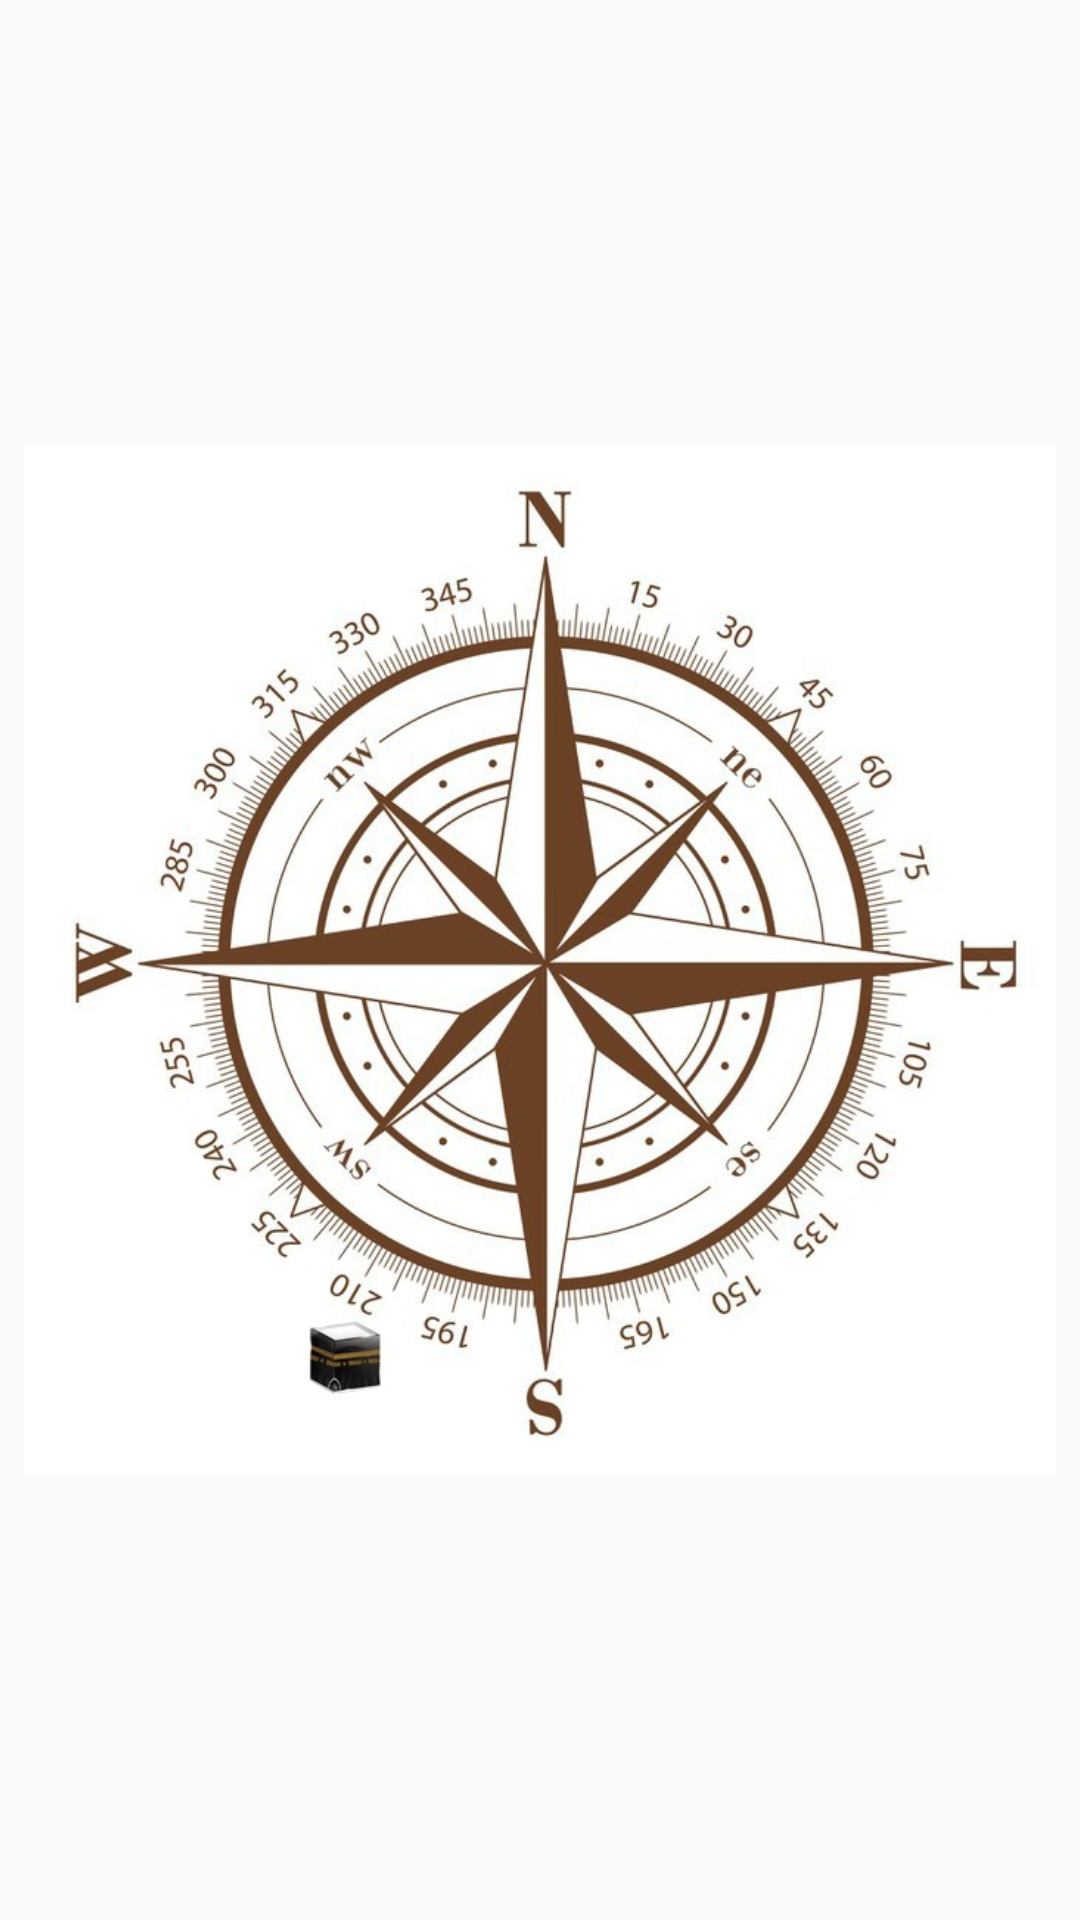

Reconstruct the res/layout file that produces this screen, plus the resources it refers to.
<!-- AndroidManifest.xml: application theme Theme.PrayerTime -->
<!-- res/layout/activity_compass.xml -->
<androidx.constraintlayout.widget.ConstraintLayout xmlns:android="http://schemas.android.com/apk/res/android"
        xmlns:app="http://schemas.android.com/apk/res-auto"
        xmlns:tools="http://schemas.android.com/tools"
        android:layout_width="match_parent"
        android:layout_height="match_parent"
        tools:context=".CompassActivity">

        <ImageView
            android:id="@+id/imgcompas"
            android:layout_width="0dp"
            android:layout_height="0dp"
            android:src="@drawable/compas"
            app:layout_constraintTop_toTopOf="parent"
            app:layout_constraintBottom_toBottomOf="parent"
            app:layout_constraintLeft_toLeftOf="parent"
            app:layout_constraintRight_toRightOf="parent"
            app:layout_constraintDimensionRatio="10:10"
            android:padding="8dp"
            />

    </androidx.constraintlayout.widget.ConstraintLayout>
<!-- resources referenced by this layout -->
<resources>
  <!-- drawable compas: jpg bitmap (drawable, 96036 bytes) -->
  <style name="Theme.PrayerTime" parent="Theme.AppCompat.Light.NoActionBar">
          
          <item name="colorPrimary">@color/purple_500</item>
          <item name="colorPrimaryVariant">@color/purple_700</item>
          <item name="colorOnPrimary">@color/white</item>
          
          <item name="colorSecondary">@color/teal_200</item>
          <item name="colorSecondaryVariant">@color/teal_700</item>
          <item name="colorOnSecondary">@color/black</item>
          
          <item name="android:statusBarColor" tools:targetApi="l">?attr/colorPrimaryVariant</item>
          
      </style>
  <color name="purple_500">#EDB50A</color>
  <color name="purple_700">#FFEB3B</color>
  <color name="white">#FFFFFFFF</color>
  <color name="teal_200">#FF03DAC5</color>
  <color name="teal_700">#FF018786</color>
  <color name="black">#FF000000</color>
</resources>
